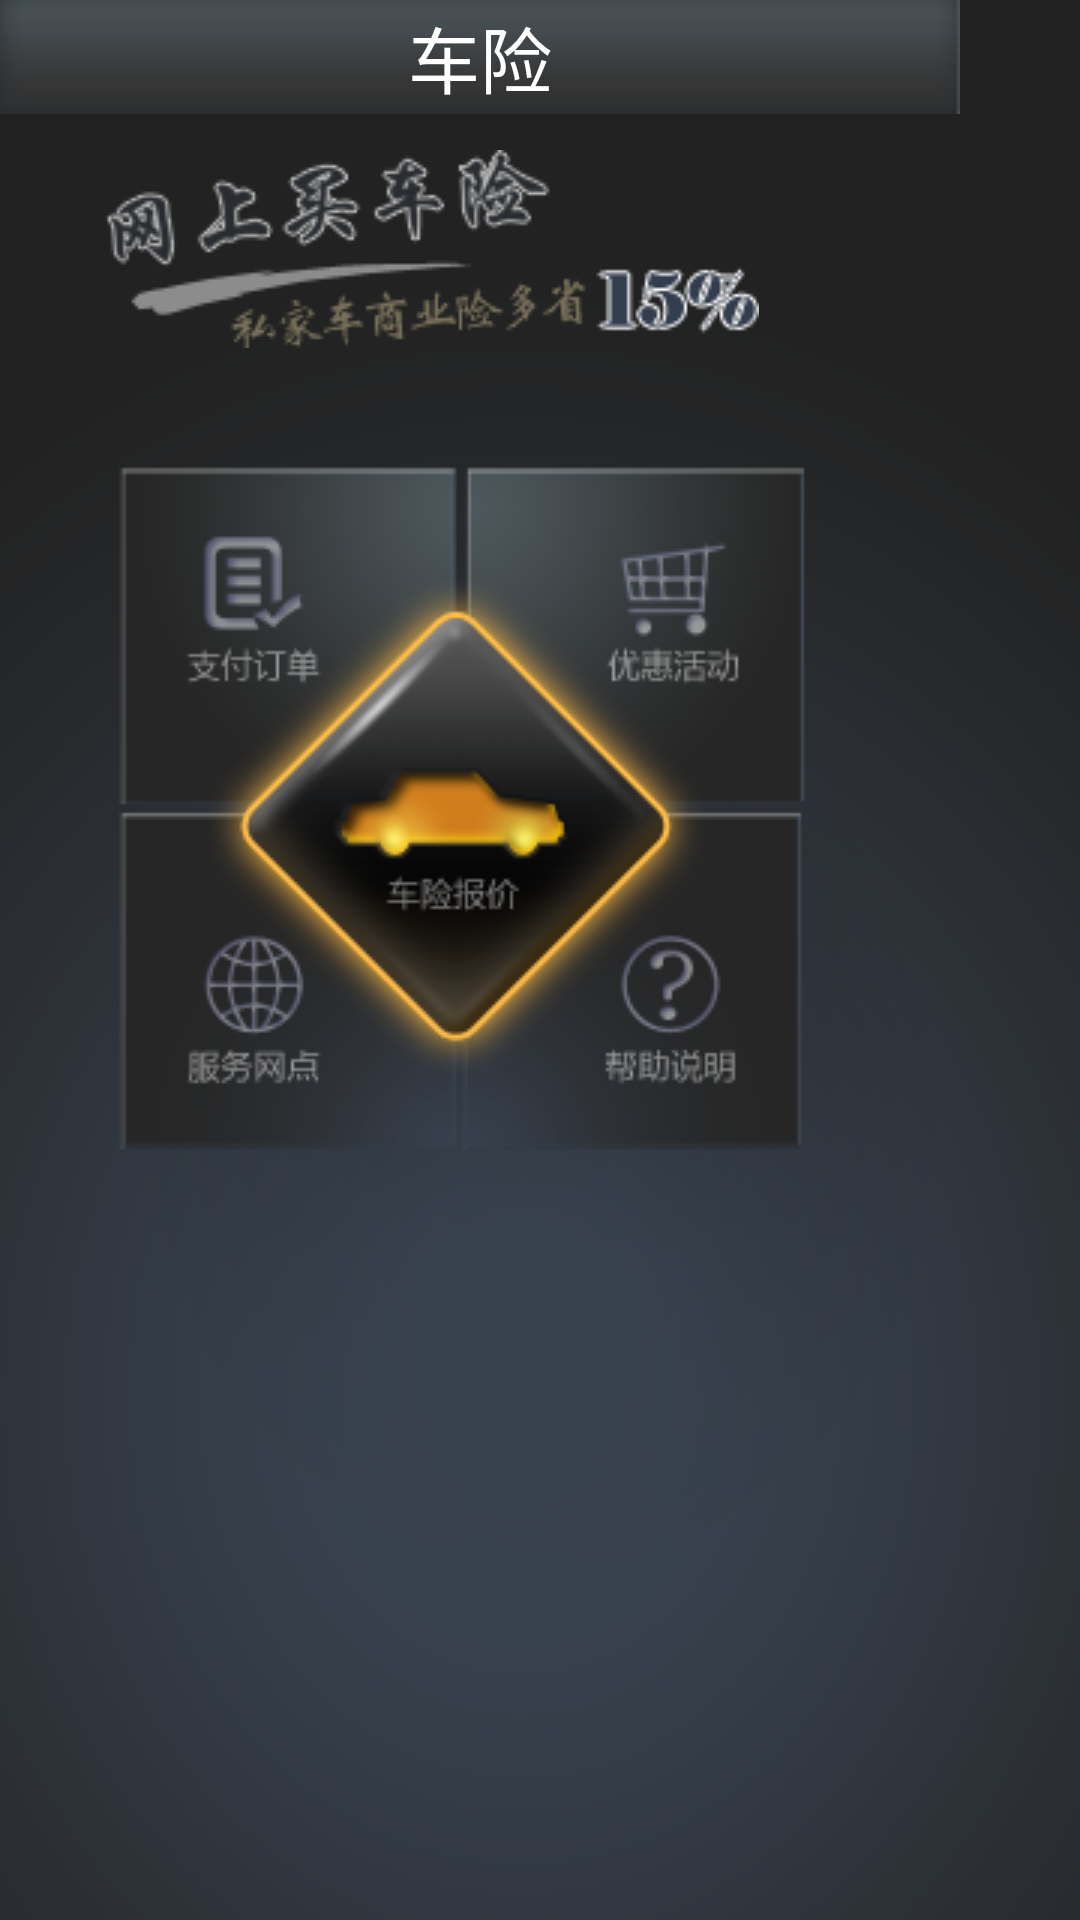

Here is an Android app screen rendered from its layout file. Give the layout XML and the strings, colors and styles it references.
<!-- AndroidManifest.xml: application theme android:Theme.NoTitleBar -->
<!-- res/layout/main.xml -->
<?xml version="1.0" encoding="utf-8"?>
<LinearLayout xmlns:android="http://schemas.android.com/apk/res/android"
	android:orientation="vertical" android:layout_width="fill_parent" 
	android:layout_height="fill_parent">
	<RelativeLayout android:layout_width="fill_parent"
	android:layout_height="fill_parent" android:background="@drawable/beijing">
	
	<LinearLayout 	android:orientation="vertical" android:layout_width="fill_parent" 
	android:layout_height="fill_parent">
	
	<LinearLayout android:background="@drawable/chexian" android:gravity="center"
	android:layout_width="wrap_content" android:layout_height="wrap_content">
		<TextView  android:layout_gravity="center"
		android:textColor="@android:color/white" android:textSize="24dp"
		android:layout_width="wrap_content" android:layout_height="wrap_content" android:text="车险"/>
	</LinearLayout>
	
	<ImageView android:src="@drawable/guanggao" 
	android:layout_marginLeft="35dp" android:layout_marginTop="12dp"
	android:layout_width="wrap_content" android:layout_height="wrap_content"/>
	
	<LinearLayout 
	android:layout_marginLeft="24dp" android:layout_marginTop="24dp"
	android:layout_width="wrap_content" android:orientation="vertical"
		android:layout_height="wrap_content">
	<LinearLayout android:layout_width="wrap_content" android:orientation="horizontal"
		android:layout_height="wrap_content">
		<Button android:layout_width="wrap_content"
			android:layout_height="wrap_content" android:background="@drawable/zhifu" />
		<Button android:layout_width="wrap_content"
			android:layout_height="wrap_content" android:background="@drawable/youhui" />
	</LinearLayout>
	
	<LinearLayout android:layout_width="wrap_content" android:orientation="horizontal"
		android:layout_height="wrap_content">
	<Button android:layout_width="wrap_content"
		android:layout_height="wrap_content" android:background="@drawable/wangdian" />
	<Button android:layout_width="wrap_content"
		android:layout_height="wrap_content" android:background="@drawable/bangzhu" />
	</LinearLayout>
	</LinearLayout>
		</LinearLayout>
		
		
	<Button android:background="@drawable/quote_button" 
	android:layout_marginLeft="70dp" android:id="@+id/quote_button"
	android:layout_marginTop="193dp" android:layout_height="wrap_content"	
	android:layout_width="wrap_content" />
	</RelativeLayout>

</LinearLayout>
<!-- resources referenced by this layout -->
<resources>
  <!-- drawable bangzhu: png bitmap (drawable-mdpi, 8786 bytes) -->
  <!-- drawable beijing: png bitmap (drawable-mdpi, 29801 bytes) -->
  <!-- drawable chexian: png bitmap (drawable-mdpi, 3449 bytes) -->
  <!-- drawable guanggao: png bitmap (drawable-mdpi, 14494 bytes) -->
  <!-- drawable quote_button (drawable) -->
  <selector xmlns:android="http://schemas.android.com/apk/res/android">
  	<item android:state_pressed="false" android:drawable="@drawable/quote_normal" />
  	<item android:state_focused="false" android:state_pressed="true"
  		android:drawable="@drawable/quote_pressed" />
  	<item android:state_focused="true" android:state_pressed="true"
  		android:drawable="@drawable/quote_pressed" />
  	<item android:state_focused="false" android:state_pressed="false"
  		android:drawable="@drawable/quote_normal" />
  </selector>
  <!-- drawable wangdian: png bitmap (drawable-mdpi, 8623 bytes) -->
  <!-- drawable youhui: png bitmap (drawable-mdpi, 9253 bytes) -->
  <!-- drawable zhifu: png bitmap (drawable-mdpi, 9712 bytes) -->
  <!-- drawable quote_normal: png bitmap (drawable-mdpi, 19190 bytes) -->
  <!-- drawable quote_pressed: png bitmap (drawable-mdpi, 14164 bytes) -->
</resources>
